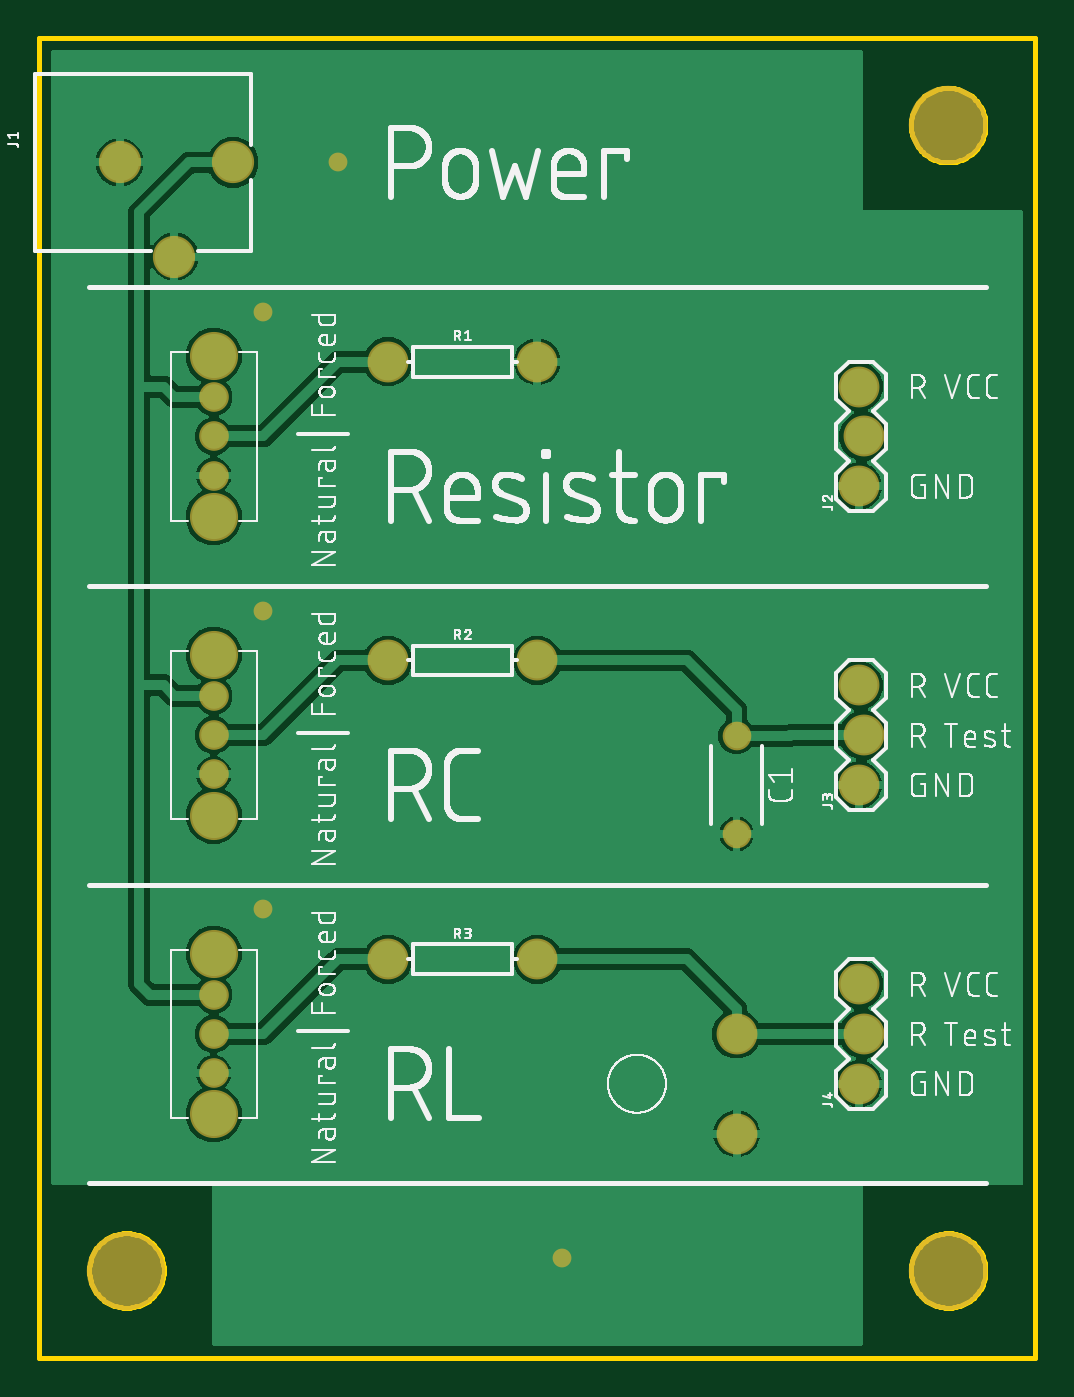
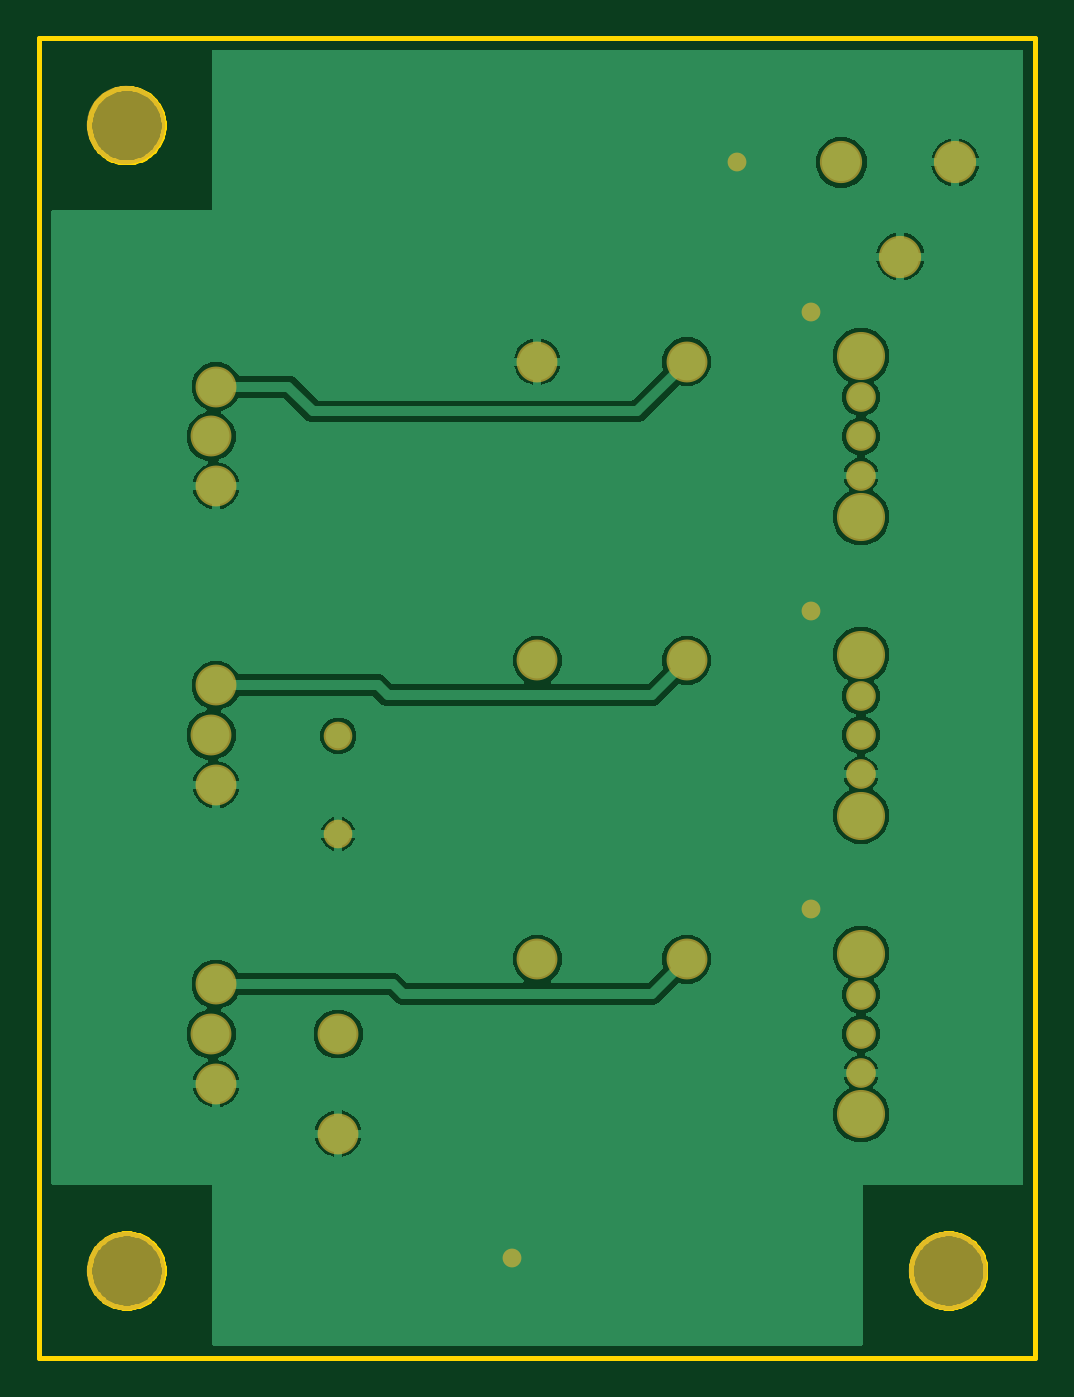
Circuit board: 6 layer files. Board 50.8 x 67.3 mm.
- bottom_copper: copper_bottom.gbr (58729 bytes)
- top_copper: copper_top.gbr (67539 bytes)
- outline: profile.gbr (5889 bytes)
- top_silk: silkscreen_top.gbr (154124 bytes)
- bottom_mask: soldermask_bottom.gbr (1178 bytes)
- top_mask: soldermask_top.gbr (1175 bytes)

=== bottom_copper: copper_bottom.gbr (58729 bytes, source omitted) ===
=== top_copper: copper_top.gbr (67539 bytes, source omitted) ===
=== outline: profile.gbr ===
G04 EAGLE Gerber RS-274X export*
G75*
%MOMM*%
%FSLAX34Y34*%
%LPD*%
%IN*%
%IPPOS*%
%AMOC8*
5,1,8,0,0,1.08239X$1,22.5*%
G01*
%ADD10C,0.254000*%


D10*
X0Y0D02*
X508000Y0D01*
X508000Y673100D01*
X0Y673100D01*
X0Y0D01*
X482537Y628076D02*
X482467Y626931D01*
X482329Y625792D01*
X482122Y624663D01*
X481848Y623549D01*
X481506Y622454D01*
X481099Y621381D01*
X480628Y620335D01*
X480095Y619319D01*
X479502Y618337D01*
X478850Y617392D01*
X478142Y616489D01*
X477381Y615630D01*
X476570Y614819D01*
X475711Y614058D01*
X474808Y613350D01*
X473863Y612699D01*
X472881Y612105D01*
X471865Y611572D01*
X470819Y611101D01*
X469746Y610694D01*
X468651Y610353D01*
X467537Y610078D01*
X466408Y609871D01*
X465269Y609733D01*
X464124Y609664D01*
X462976Y609664D01*
X461831Y609733D01*
X460692Y609871D01*
X459563Y610078D01*
X458449Y610353D01*
X457354Y610694D01*
X456281Y611101D01*
X455235Y611572D01*
X454219Y612105D01*
X453237Y612699D01*
X452292Y613350D01*
X451389Y614058D01*
X450530Y614819D01*
X449719Y615630D01*
X448958Y616489D01*
X448250Y617392D01*
X447599Y618337D01*
X447005Y619319D01*
X446472Y620335D01*
X446001Y621381D01*
X445594Y622454D01*
X445253Y623549D01*
X444978Y624663D01*
X444771Y625792D01*
X444633Y626931D01*
X444564Y628076D01*
X444564Y629224D01*
X444633Y630369D01*
X444771Y631508D01*
X444978Y632637D01*
X445253Y633751D01*
X445594Y634846D01*
X446001Y635919D01*
X446472Y636965D01*
X447005Y637981D01*
X447599Y638963D01*
X448250Y639908D01*
X448958Y640811D01*
X449719Y641670D01*
X450530Y642481D01*
X451389Y643242D01*
X452292Y643950D01*
X453237Y644602D01*
X454219Y645195D01*
X455235Y645728D01*
X456281Y646199D01*
X457354Y646606D01*
X458449Y646948D01*
X459563Y647222D01*
X460692Y647429D01*
X461831Y647567D01*
X462976Y647637D01*
X464124Y647637D01*
X465269Y647567D01*
X466408Y647429D01*
X467537Y647222D01*
X468651Y646948D01*
X469746Y646606D01*
X470819Y646199D01*
X471865Y645728D01*
X472881Y645195D01*
X473863Y644602D01*
X474808Y643950D01*
X475711Y643242D01*
X476570Y642481D01*
X477381Y641670D01*
X478142Y640811D01*
X478850Y639908D01*
X479502Y638963D01*
X480095Y637981D01*
X480628Y636965D01*
X481099Y635919D01*
X481506Y634846D01*
X481848Y633751D01*
X482122Y632637D01*
X482329Y631508D01*
X482467Y630369D01*
X482537Y629224D01*
X482537Y628076D01*
X63437Y43876D02*
X63367Y42731D01*
X63229Y41592D01*
X63022Y40463D01*
X62748Y39349D01*
X62406Y38254D01*
X61999Y37181D01*
X61528Y36135D01*
X60995Y35119D01*
X60402Y34137D01*
X59750Y33192D01*
X59042Y32289D01*
X58281Y31430D01*
X57470Y30619D01*
X56611Y29858D01*
X55708Y29150D01*
X54763Y28499D01*
X53781Y27905D01*
X52765Y27372D01*
X51719Y26901D01*
X50646Y26494D01*
X49551Y26153D01*
X48437Y25878D01*
X47308Y25671D01*
X46169Y25533D01*
X45024Y25464D01*
X43876Y25464D01*
X42731Y25533D01*
X41592Y25671D01*
X40463Y25878D01*
X39349Y26153D01*
X38254Y26494D01*
X37181Y26901D01*
X36135Y27372D01*
X35119Y27905D01*
X34137Y28499D01*
X33192Y29150D01*
X32289Y29858D01*
X31430Y30619D01*
X30619Y31430D01*
X29858Y32289D01*
X29150Y33192D01*
X28499Y34137D01*
X27905Y35119D01*
X27372Y36135D01*
X26901Y37181D01*
X26494Y38254D01*
X26153Y39349D01*
X25878Y40463D01*
X25671Y41592D01*
X25533Y42731D01*
X25464Y43876D01*
X25464Y45024D01*
X25533Y46169D01*
X25671Y47308D01*
X25878Y48437D01*
X26153Y49551D01*
X26494Y50646D01*
X26901Y51719D01*
X27372Y52765D01*
X27905Y53781D01*
X28499Y54763D01*
X29150Y55708D01*
X29858Y56611D01*
X30619Y57470D01*
X31430Y58281D01*
X32289Y59042D01*
X33192Y59750D01*
X34137Y60402D01*
X35119Y60995D01*
X36135Y61528D01*
X37181Y61999D01*
X38254Y62406D01*
X39349Y62748D01*
X40463Y63022D01*
X41592Y63229D01*
X42731Y63367D01*
X43876Y63437D01*
X45024Y63437D01*
X46169Y63367D01*
X47308Y63229D01*
X48437Y63022D01*
X49551Y62748D01*
X50646Y62406D01*
X51719Y61999D01*
X52765Y61528D01*
X53781Y60995D01*
X54763Y60402D01*
X55708Y59750D01*
X56611Y59042D01*
X57470Y58281D01*
X58281Y57470D01*
X59042Y56611D01*
X59750Y55708D01*
X60402Y54763D01*
X60995Y53781D01*
X61528Y52765D01*
X61999Y51719D01*
X62406Y50646D01*
X62748Y49551D01*
X63022Y48437D01*
X63229Y47308D01*
X63367Y46169D01*
X63437Y45024D01*
X63437Y43876D01*
X482537Y43876D02*
X482467Y42731D01*
X482329Y41592D01*
X482122Y40463D01*
X481848Y39349D01*
X481506Y38254D01*
X481099Y37181D01*
X480628Y36135D01*
X480095Y35119D01*
X479502Y34137D01*
X478850Y33192D01*
X478142Y32289D01*
X477381Y31430D01*
X476570Y30619D01*
X475711Y29858D01*
X474808Y29150D01*
X473863Y28499D01*
X472881Y27905D01*
X471865Y27372D01*
X470819Y26901D01*
X469746Y26494D01*
X468651Y26153D01*
X467537Y25878D01*
X466408Y25671D01*
X465269Y25533D01*
X464124Y25464D01*
X462976Y25464D01*
X461831Y25533D01*
X460692Y25671D01*
X459563Y25878D01*
X458449Y26153D01*
X457354Y26494D01*
X456281Y26901D01*
X455235Y27372D01*
X454219Y27905D01*
X453237Y28499D01*
X452292Y29150D01*
X451389Y29858D01*
X450530Y30619D01*
X449719Y31430D01*
X448958Y32289D01*
X448250Y33192D01*
X447599Y34137D01*
X447005Y35119D01*
X446472Y36135D01*
X446001Y37181D01*
X445594Y38254D01*
X445253Y39349D01*
X444978Y40463D01*
X444771Y41592D01*
X444633Y42731D01*
X444564Y43876D01*
X444564Y45024D01*
X444633Y46169D01*
X444771Y47308D01*
X444978Y48437D01*
X445253Y49551D01*
X445594Y50646D01*
X446001Y51719D01*
X446472Y52765D01*
X447005Y53781D01*
X447599Y54763D01*
X448250Y55708D01*
X448958Y56611D01*
X449719Y57470D01*
X450530Y58281D01*
X451389Y59042D01*
X452292Y59750D01*
X453237Y60402D01*
X454219Y60995D01*
X455235Y61528D01*
X456281Y61999D01*
X457354Y62406D01*
X458449Y62748D01*
X459563Y63022D01*
X460692Y63229D01*
X461831Y63367D01*
X462976Y63437D01*
X464124Y63437D01*
X465269Y63367D01*
X466408Y63229D01*
X467537Y63022D01*
X468651Y62748D01*
X469746Y62406D01*
X470819Y61999D01*
X471865Y61528D01*
X472881Y60995D01*
X473863Y60402D01*
X474808Y59750D01*
X475711Y59042D01*
X476570Y58281D01*
X477381Y57470D01*
X478142Y56611D01*
X478850Y55708D01*
X479502Y54763D01*
X480095Y53781D01*
X480628Y52765D01*
X481099Y51719D01*
X481506Y50646D01*
X481848Y49551D01*
X482122Y48437D01*
X482329Y47308D01*
X482467Y46169D01*
X482537Y45024D01*
X482537Y43876D01*
M02*

=== top_silk: silkscreen_top.gbr (154124 bytes, source omitted) ===
=== bottom_mask: soldermask_bottom.gbr ===
G04 EAGLE Gerber RS-274X export*
G75*
%MOMM*%
%FSLAX34Y34*%
%LPD*%
%INSoldermask Bottom*%
%IPPOS*%
%AMOC8*
5,1,8,0,0,1.08239X$1,22.5*%
G01*
%ADD10C,4.000500*%
%ADD11C,1.461200*%
%ADD12C,2.153200*%
%ADD13C,2.082800*%
%ADD14C,1.511200*%
%ADD15C,2.453200*%
%ADD16C,0.959600*%


D10*
X463550Y628650D03*
X44450Y44450D03*
X463550Y44450D03*
D11*
X355600Y267100D03*
X355600Y317100D03*
D12*
X98900Y609600D03*
X40900Y609600D03*
X68900Y561600D03*
D13*
X417830Y444500D03*
X420370Y469900D03*
X417830Y495300D03*
X417830Y292100D03*
X420370Y317500D03*
X417830Y342900D03*
X417830Y139700D03*
X420370Y165100D03*
X417830Y190500D03*
X355600Y114300D03*
X355600Y165100D03*
X177800Y355600D03*
X254000Y355600D03*
X177800Y203200D03*
X254000Y203200D03*
D14*
X88900Y317500D03*
D15*
X88900Y276500D03*
X88900Y358500D03*
D14*
X88900Y297500D03*
X88900Y337500D03*
X88900Y165100D03*
D15*
X88900Y124100D03*
X88900Y206100D03*
D14*
X88900Y145100D03*
X88900Y185100D03*
X88900Y469900D03*
D15*
X88900Y428900D03*
X88900Y510900D03*
D14*
X88900Y449900D03*
X88900Y489900D03*
D13*
X177800Y508000D03*
X254000Y508000D03*
D16*
X114300Y228600D03*
X114300Y381000D03*
X114300Y533400D03*
X266700Y50800D03*
X152400Y609600D03*
M02*

=== top_mask: soldermask_top.gbr ===
G04 EAGLE Gerber RS-274X export*
G75*
%MOMM*%
%FSLAX34Y34*%
%LPD*%
%INSoldermask Top*%
%IPPOS*%
%AMOC8*
5,1,8,0,0,1.08239X$1,22.5*%
G01*
%ADD10C,4.000500*%
%ADD11C,1.461200*%
%ADD12C,2.153200*%
%ADD13C,2.082800*%
%ADD14C,1.511200*%
%ADD15C,2.453200*%
%ADD16C,0.959600*%


D10*
X463550Y628650D03*
X44450Y44450D03*
X463550Y44450D03*
D11*
X355600Y267100D03*
X355600Y317100D03*
D12*
X98900Y609600D03*
X40900Y609600D03*
X68900Y561600D03*
D13*
X417830Y444500D03*
X420370Y469900D03*
X417830Y495300D03*
X417830Y292100D03*
X420370Y317500D03*
X417830Y342900D03*
X417830Y139700D03*
X420370Y165100D03*
X417830Y190500D03*
X355600Y114300D03*
X355600Y165100D03*
X177800Y355600D03*
X254000Y355600D03*
X177800Y203200D03*
X254000Y203200D03*
D14*
X88900Y317500D03*
D15*
X88900Y276500D03*
X88900Y358500D03*
D14*
X88900Y297500D03*
X88900Y337500D03*
X88900Y165100D03*
D15*
X88900Y124100D03*
X88900Y206100D03*
D14*
X88900Y145100D03*
X88900Y185100D03*
X88900Y469900D03*
D15*
X88900Y428900D03*
X88900Y510900D03*
D14*
X88900Y449900D03*
X88900Y489900D03*
D13*
X177800Y508000D03*
X254000Y508000D03*
D16*
X114300Y228600D03*
X114300Y381000D03*
X114300Y533400D03*
X266700Y50800D03*
X152400Y609600D03*
M02*

